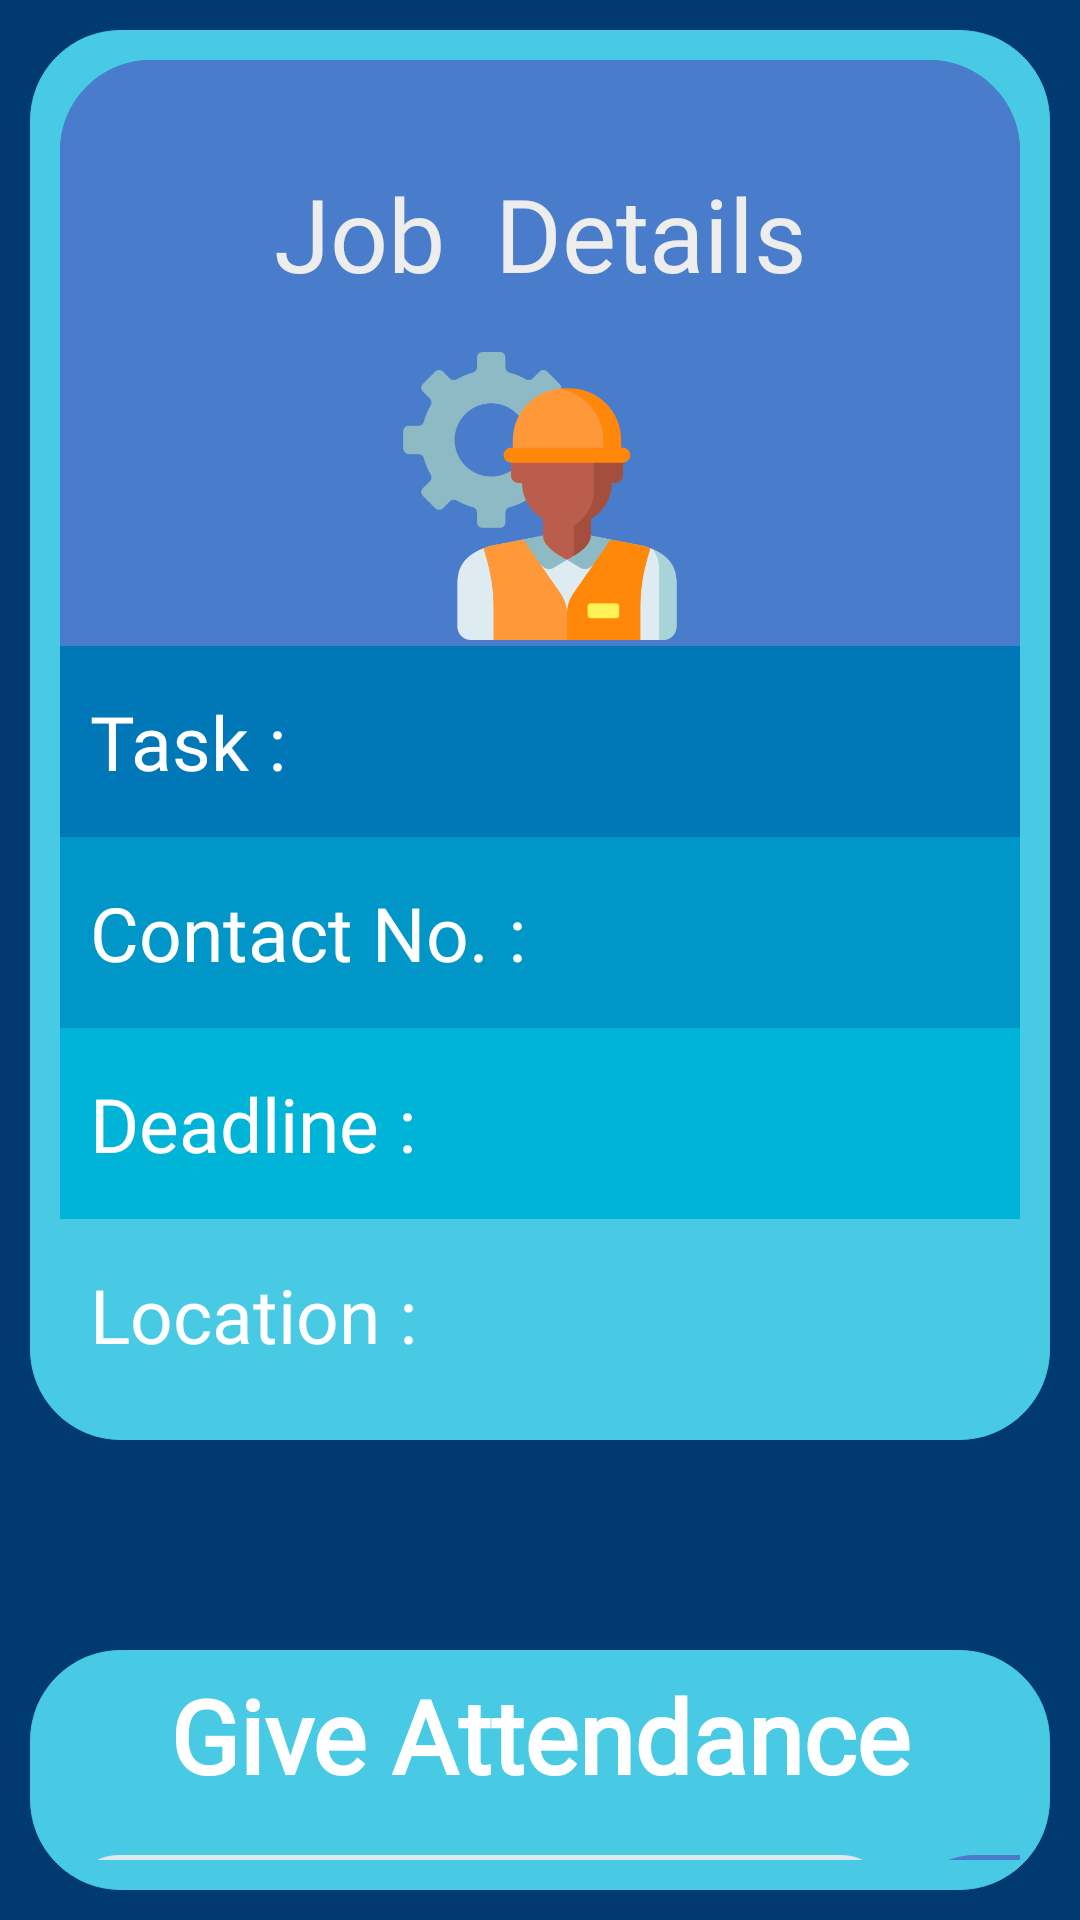

Android layout source for this screen:
<!-- AndroidManifest.xml: application theme Theme.KeepInCheck -->
<!-- res/layout/activity_worker_give_attendance.xml -->
<?xml version="1.0" encoding="utf-8"?>
<LinearLayout xmlns:android="http://schemas.android.com/apk/res/android"
    xmlns:app="http://schemas.android.com/apk/res-auto"
    xmlns:tools="http://schemas.android.com/tools"
    android:layout_width="match_parent"
    android:layout_height="match_parent"
    android:orientation="vertical"
    android:background="#003A70"
    android:padding="10dp"
    tools:context=".Worker.WorkerGiveAttendance">

    <LinearLayout
        android:layout_width="match_parent"
        android:layout_height="wrap_content"
        android:background="@drawable/rounded_corner_bg"
        android:backgroundTint="#48cae4"
        android:orientation="vertical"
        android:padding="10dp">

        <LinearLayout
            android:layout_width="wrap_content"
            android:layout_height="wrap_content"
            android:background="@drawable/rounded_corner_bg"
            android:backgroundTint="#497DCC"
            android:orientation="vertical">

            <TextView
                android:id="@+id/textView11"
                android:layout_width="match_parent"
                android:layout_height="wrap_content"
                android:background="@drawable/rounded_corner_bg"
                android:backgroundTint="#497DCC"
                android:fontFamily="@font/faster_one"
                android:gravity="center"
                android:paddingTop="35dp"
                android:paddingBottom="15dp"
                android:text="Job  Details"
                android:textColor="#EDEDED"
                android:textSize="34sp" />

            <ImageView
                android:id="@+id/imageView12"
                android:layout_width="match_parent"
                android:layout_height="100dp"
                android:background="#497DCC"
                android:padding="2dp"
                android:scaleType="fitCenter"
                app:srcCompat="@drawable/workericon" />
        </LinearLayout>


        <LinearLayout
            android:layout_width="match_parent"
            android:layout_height="wrap_content"
            android:background="#0077b6"
            android:orientation="horizontal"
            android:paddingLeft="10dp"
            android:paddingTop="15dp"
            android:paddingBottom="15dp">

            <TextView
                android:layout_width="wrap_content"
                android:layout_height="wrap_content"
                android:fontFamily="@font/poppins"
                android:text="Task : "
                android:textColor="#FFFFFF"
                android:textSize="25dp" />

            <TextView
                android:id="@+id/taskName"
                android:layout_width="wrap_content"
                android:layout_height="wrap_content"
                android:layout_weight="1"
                android:fontFamily="@font/poppins_semibold"
                android:textAllCaps="true"
                android:textColor="#FFFFFF"
                android:textSize="25dp"
                android:textStyle="bold" />
        </LinearLayout>


        <LinearLayout
            android:layout_width="match_parent"
            android:layout_height="wrap_content"
            android:background="#0096c7"
            android:orientation="horizontal"
            android:paddingLeft="10dp"
            android:paddingTop="15dp"
            android:paddingBottom="15dp">

            <TextView
                android:layout_width="wrap_content"
                android:layout_height="wrap_content"
                android:fontFamily="@font/poppins"
                android:text="Contact No. :  "
                android:textColor="#FFFFFF"
                android:textSize="25dp" />

            <TextView
                android:id="@+id/number"
                android:layout_width="wrap_content"
                android:layout_height="match_parent"
                android:layout_weight="1"
                android:fontFamily="@font/poppins_semibold"
                android:gravity="center_vertical"
                android:textColor="#FFFFFF"
                android:textSize="25dp"
                android:textStyle="bold" />
        </LinearLayout>

        <LinearLayout
            android:layout_width="match_parent"
            android:layout_height="wrap_content"
            android:background="#00b4d8"
            android:orientation="horizontal"
            android:paddingLeft="10dp"
            android:paddingTop="15dp"
            android:paddingBottom="15dp">

            <TextView
                android:layout_width="wrap_content"
                android:layout_height="wrap_content"
                android:fontFamily="@font/poppins"
                android:text="Deadline : "
                android:textColor="#FFFFFF"
                android:textSize="25dp" />

            <TextView
                android:id="@+id/deadline"
                android:layout_width="wrap_content"
                android:layout_height="wrap_content"
                android:layout_weight="1"
                android:fontFamily="@font/poppins_semibold"
                android:textColor="#FFFFFF"
                android:textSize="25dp"
                android:textStyle="bold" />
        </LinearLayout>

        <LinearLayout
            android:layout_width="match_parent"
            android:layout_height="wrap_content"
            android:background="#48cae4"
            android:orientation="horizontal"
            android:paddingLeft="10dp"
            android:paddingTop="15dp"
            android:paddingBottom="15dp">

            <TextView
                android:layout_width="wrap_content"
                android:layout_height="wrap_content"
                android:fontFamily="@font/poppins"
                android:text="Location :  "
                android:textColor="#FFFFFF"
                android:textSize="25dp" />

            <TextView
                android:id="@+id/address"
                android:layout_width="wrap_content"
                android:layout_height="match_parent"
                android:layout_weight="1"
                android:fontFamily="@font/poppins_semibold"
                android:gravity="center_vertical"
                android:textColor="#FFFFFF"
                android:textSize="25dp"
                android:textStyle="bold" />
        </LinearLayout>

    </LinearLayout>


    <Space
        android:layout_width="match_parent"
        android:layout_height="70dp" />

    <LinearLayout
        android:layout_width="match_parent"
        android:layout_height="wrap_content"
        android:background="@drawable/rounded_corner_bg"

        android:backgroundTint="#48cae4"
        android:orientation="vertical">

        <TextView
            android:layout_width="wrap_content"
            android:layout_height="wrap_content"
            android:layout_gravity="center_horizontal"
            android:elegantTextHeight="true"
            android:fontFamily="@font/poppins_semibold"
            android:text="Give Attendance"
            android:textColor="#FFFFFF "
            android:textSize="34sp"
            android:textStyle="bold" />

        <LinearLayout
            android:layout_width="match_parent"
            android:layout_height="wrap_content"
            android:orientation="horizontal"
            android:padding="10dp">

            <EditText
                android:id="@+id/code"
                android:layout_width="280dp"
                android:layout_height="50dp"
                android:background="@drawable/input"
                android:backgroundTint="#DDE8F1"
                android:ems="10"
                android:fontFamily="@font/poppins_semibold"
                android:gravity="center"
                android:hint="Enter Code"
                android:inputType="textPersonName"
                android:padding="3dp"
                android:textAllCaps="true"
                android:textColor="#000000"
                android:textColorHint="#A3A3A3"
                android:textSize="21sp"
                android:textStyle="bold|italic" />


            <ImageButton
                android:id="@+id/button"
                android:layout_width="85dp"
                android:layout_height="50dp"
                android:background="@drawable/rounded_corner_bg"
                android:backgroundTint="#497DCB"
                android:padding="3dp"
                android:scaleType="fitCenter"
                app:srcCompat="@drawable/baseline_arrow_forward_24" />

        </LinearLayout>
    </LinearLayout>

</LinearLayout>
<!-- resources referenced by this layout -->
<resources>
  <!-- drawable input (drawable) -->
  <vector
      xmlns:android="http://schemas.android.com/apk/res/android"
      xmlns:aapt="http://schemas.android.com/aapt"
      android:width="360dp"
      android:height="50dp"
      android:viewportWidth="360"
      android:viewportHeight="50"
      >
  
      <group>
  
          <clip-path
              android:pathData="M25 0H335C348.807 0 360 11.1929 360 25C360 38.8071 348.807 50 335 50H25C11.1929 50 0 38.8071 0 25C0 11.1929 11.1929 0 25 0Z"
              />
  
          <path
              android:pathData="M0 0V50H360V0"
              android:fillColor="#FDFDFD"
              />
  
      </group>
  
  </vector>
  <!-- drawable rounded_corner_bg (drawable) -->
  <?xml version="1.0" encoding="utf-8"?>
  <shape xmlns:android="http://schemas.android.com/apk/res/android"
      android:shape="rectangle">
  
      <corners android:radius="30dp"/>
  
      
      <stroke android:width="0.3dp" android:bottom="150dp" android:color="#000000" />
  
      
      
      <solid android:color="#E0E0E0" />
  
  
  </shape>
  <!-- drawable workericon: webp bitmap (drawable, 13216 bytes) -->
  <style name="Theme.KeepInCheck" parent="Theme.MaterialComponents.DayNight.DarkActionBar">
          
          <item name="colorPrimary">#009CEF</item>
          <item name="android:windowTranslucentStatus">true</item>
          <item name="colorPrimaryVariant">#00FFFF</item>
          <item name="colorOnPrimary">@color/white</item>
          
          <item name="colorSecondary">@color/teal_200</item>
          <item name="colorSecondaryVariant">@color/teal_700</item>
          <item name="colorOnSecondary">@color/black</item>
          
          <item name="android:statusBarColor">?attr/colorPrimaryVariant</item>
  
          <item name="colorNavigationItemSelected">@color/white</item>
          
      </style>
  <color name="white">#FFFFFFFF</color>
  <color name="teal_200">#FF03DAC5</color>
  <color name="teal_700">#FF018786</color>
  <color name="black">#FF000000</color>
</resources>
